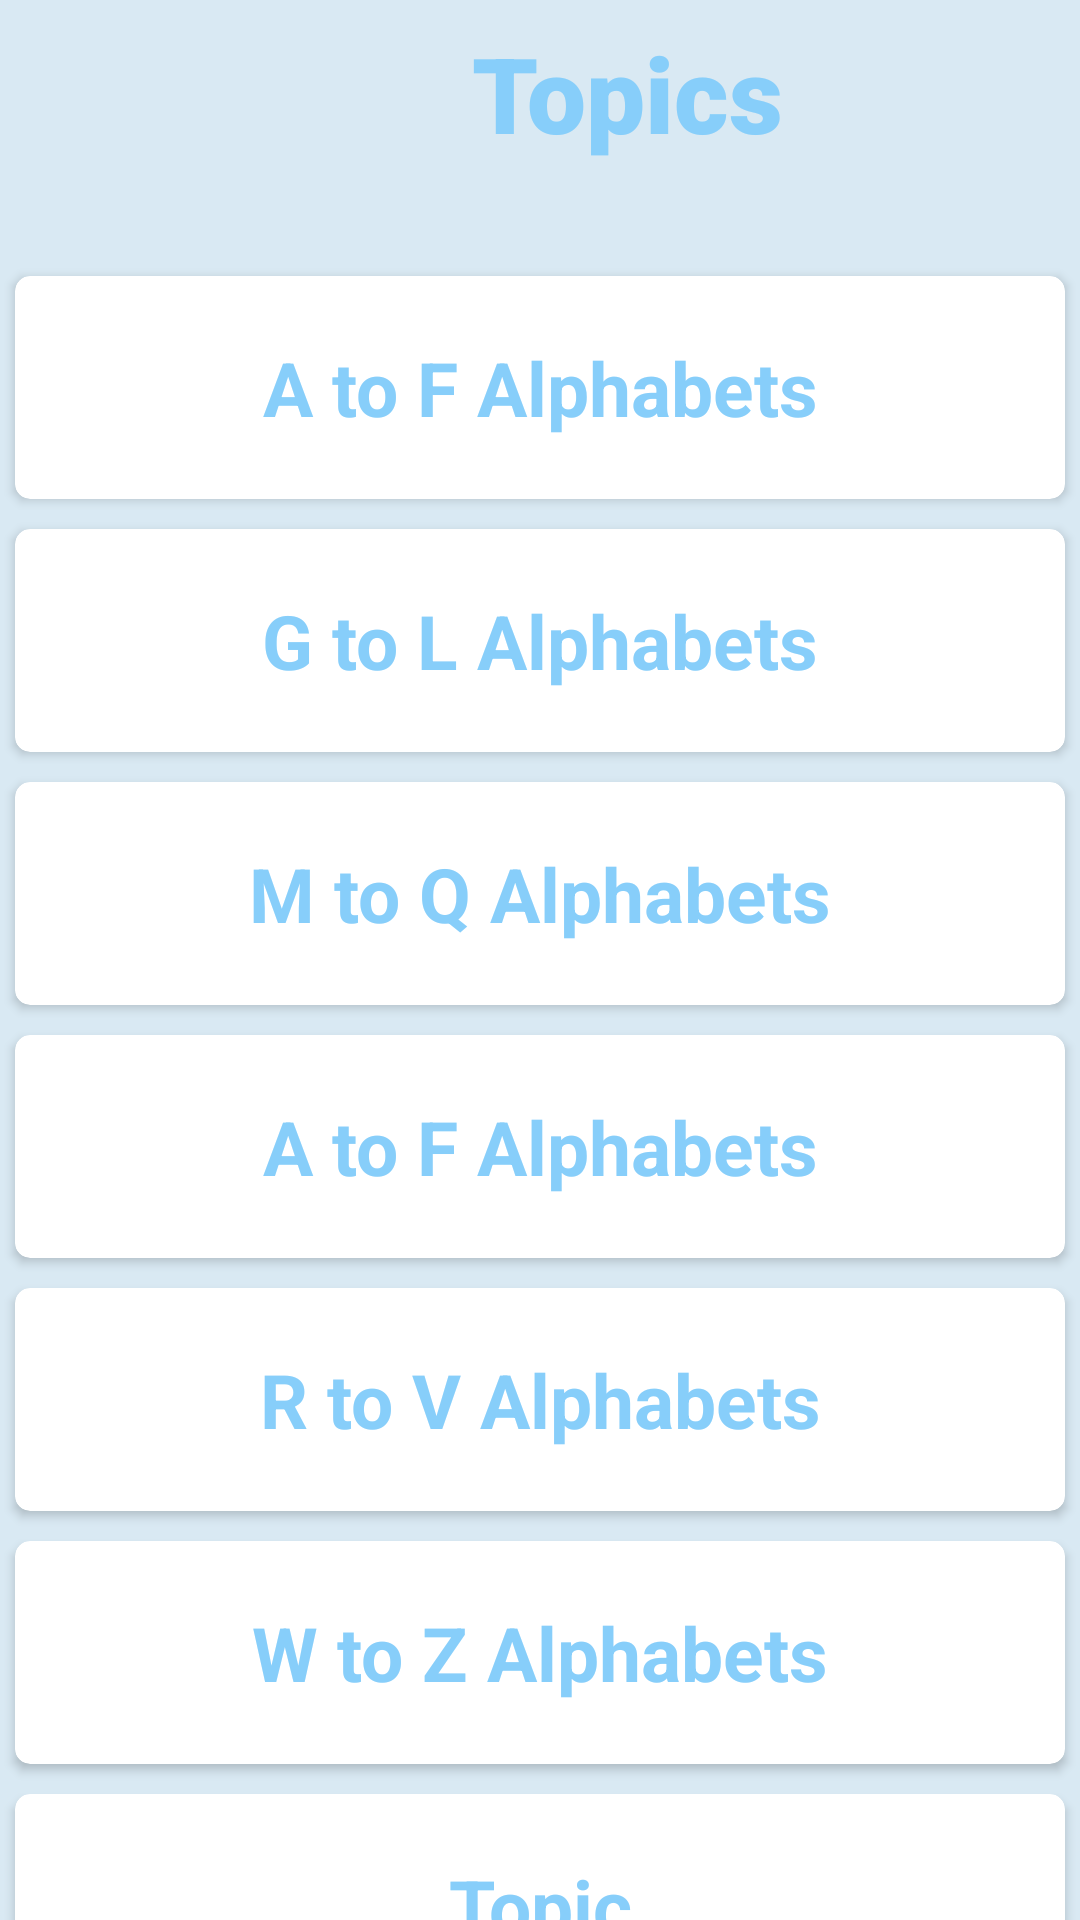

Android layout source for this screen:
<!-- AndroidManifest.xml: application theme Theme.Padho -->
<!-- res/layout/topics.xml -->
<?xml version="1.0" encoding="utf-8"?>
<androidx.constraintlayout.widget.ConstraintLayout xmlns:android="http://schemas.android.com/apk/res/android"
    xmlns:app="http://schemas.android.com/apk/res-auto"
    xmlns:tools="http://schemas.android.com/tools"
    android:layout_width="match_parent"
    android:background="#D9E9F3"
    android:layout_height="match_parent">


    <TextView
        android:id="@+id/Topic_Text"
        android:layout_width="418dp"
        android:layout_height="62dp"
        android:background="@drawable/content_background"
        android:text="Topics"
        android:textSize="35dp"
        android:gravity="center"
        android:textColor="#87CEFA"
        android:fontFamily="sans-serif-black"
        app:layout_constraintBottom_toTopOf="@+id/scrollView2"
        app:layout_constraintEnd_toEndOf="parent"
        app:layout_constraintHorizontal_bias="0.0"
        app:layout_constraintStart_toStartOf="parent"
        app:layout_constraintTop_toTopOf="parent"
        app:layout_constraintVertical_bias="0.038" />

    <ScrollView
        android:id="@+id/scrollView2"
        android:layout_width="match_parent"
        android:layout_height="758dp"
        android:layout_marginTop="25dp"
        app:layout_constraintTop_toBottomOf="@+id/Topic_Text"
        tools:layout_editor_absoluteX="4dp">

        <LinearLayout
            android:layout_width="match_parent"
            android:layout_height="match_parent"
            android:orientation="vertical">

            <androidx.cardview.widget.CardView
                android:id="@+id/Topic1"
                android:layout_width="match_parent"
                android:layout_height="0.5in"
                android:layout_margin="5dp"
                app:cardCornerRadius="5dp"
                app:cardBackgroundColor="@color/white">

                <TextView
                    android:id="@+id/Topic1TextView"
                    android:layout_width="match_parent"
                    android:layout_height="match_parent"
                    android:gravity="center"
                    android:textSize="25sp"
                    android:textColor="#87CEFA"
                    android:textStyle="bold"
                    android:text="A to F Alphabets"/>


            </androidx.cardview.widget.CardView>
            <androidx.cardview.widget.CardView
                android:id="@+id/Topic2"
                android:layout_width="match_parent"
                android:layout_height="0.5in"
                android:layout_margin="5dp"
                app:cardCornerRadius="5dp"
                app:cardBackgroundColor="@color/white">

                <TextView
                    android:id="@+id/Topic2TextView"
                    android:layout_width="match_parent"
                    android:layout_height="match_parent"
                    android:gravity="center"
                    android:textSize="25sp"
                    android:textColor="#87CEFA"
                    android:textStyle="bold"
                    android:text="G to L Alphabets"/>


            </androidx.cardview.widget.CardView>
            <androidx.cardview.widget.CardView
                android:layout_width="match_parent"
                android:layout_height="0.5in"
                android:layout_margin="5dp"
                app:cardCornerRadius="5dp"
                app:cardBackgroundColor="@color/white">

                <TextView
                    android:layout_width="match_parent"
                    android:layout_height="match_parent"
                    android:gravity="center"
                    android:textSize="25sp"
                    android:textColor="#87CEFA"
                    android:textStyle="bold"
                    android:text="M to Q Alphabets"/>


            </androidx.cardview.widget.CardView>
            <androidx.cardview.widget.CardView
                android:layout_width="match_parent"
                android:layout_height="0.5in"
                android:layout_margin="5dp"
                app:cardCornerRadius="5dp"
                app:cardBackgroundColor="@color/white">

                <TextView
                    android:layout_width="match_parent"
                    android:layout_height="match_parent"
                    android:gravity="center"
                    android:textSize="25sp"
                    android:textColor="#87CEFA"
                    android:textStyle="bold"
                    android:text="A to F Alphabets"/>


            </androidx.cardview.widget.CardView>
            <androidx.cardview.widget.CardView
                android:layout_width="match_parent"
                android:layout_height="0.5in"
                android:layout_margin="5dp"
                app:cardCornerRadius="5dp"
                app:cardBackgroundColor="@color/white">

                <TextView
                    android:layout_width="match_parent"
                    android:layout_height="match_parent"
                    android:gravity="center"
                    android:textSize="25sp"
                    android:textColor="#87CEFA"
                    android:textStyle="bold"
                    android:text="R to V Alphabets"/>


            </androidx.cardview.widget.CardView>
            <androidx.cardview.widget.CardView
                android:layout_width="match_parent"
                android:layout_height="0.5in"
                android:layout_margin="5dp"
                app:cardCornerRadius="5dp"
                app:cardBackgroundColor="@color/white">


                <TextView
                    android:layout_width="match_parent"
                    android:layout_height="match_parent"
                    android:gravity="center"
                    android:textSize="25sp"
                    android:textColor="#87CEFA"
                    android:textStyle="bold"
                    android:text="W to Z Alphabets"/>


            </androidx.cardview.widget.CardView>
            <androidx.cardview.widget.CardView
                android:layout_width="match_parent"
                android:layout_height="0.5in"
                android:layout_margin="5dp"
                app:cardCornerRadius="5dp"
                app:cardBackgroundColor="@color/white">



                <TextView
                    android:layout_width="match_parent"
                    android:layout_height="match_parent"
                    android:gravity="center"
                    android:textSize="25sp"
                    android:textColor="#87CEFA"
                    android:textStyle="bold"
                    android:text="Topic"/>


            </androidx.cardview.widget.CardView>


        </LinearLayout>


    </ScrollView>




</androidx.constraintlayout.widget.ConstraintLayout>
<!-- resources referenced by this layout -->
<resources>
  <style name="Theme.Padho" parent="Base.Theme.Padho" />
  <style name="Base.Theme.Padho" parent="Theme.Material3.Light.NoActionBar" />
  <!-- not gathered from this repository: default colours our renderer supplied (Android Studio template values) -->
  <color name="white">#FFFFFFFF</color>
</resources>
